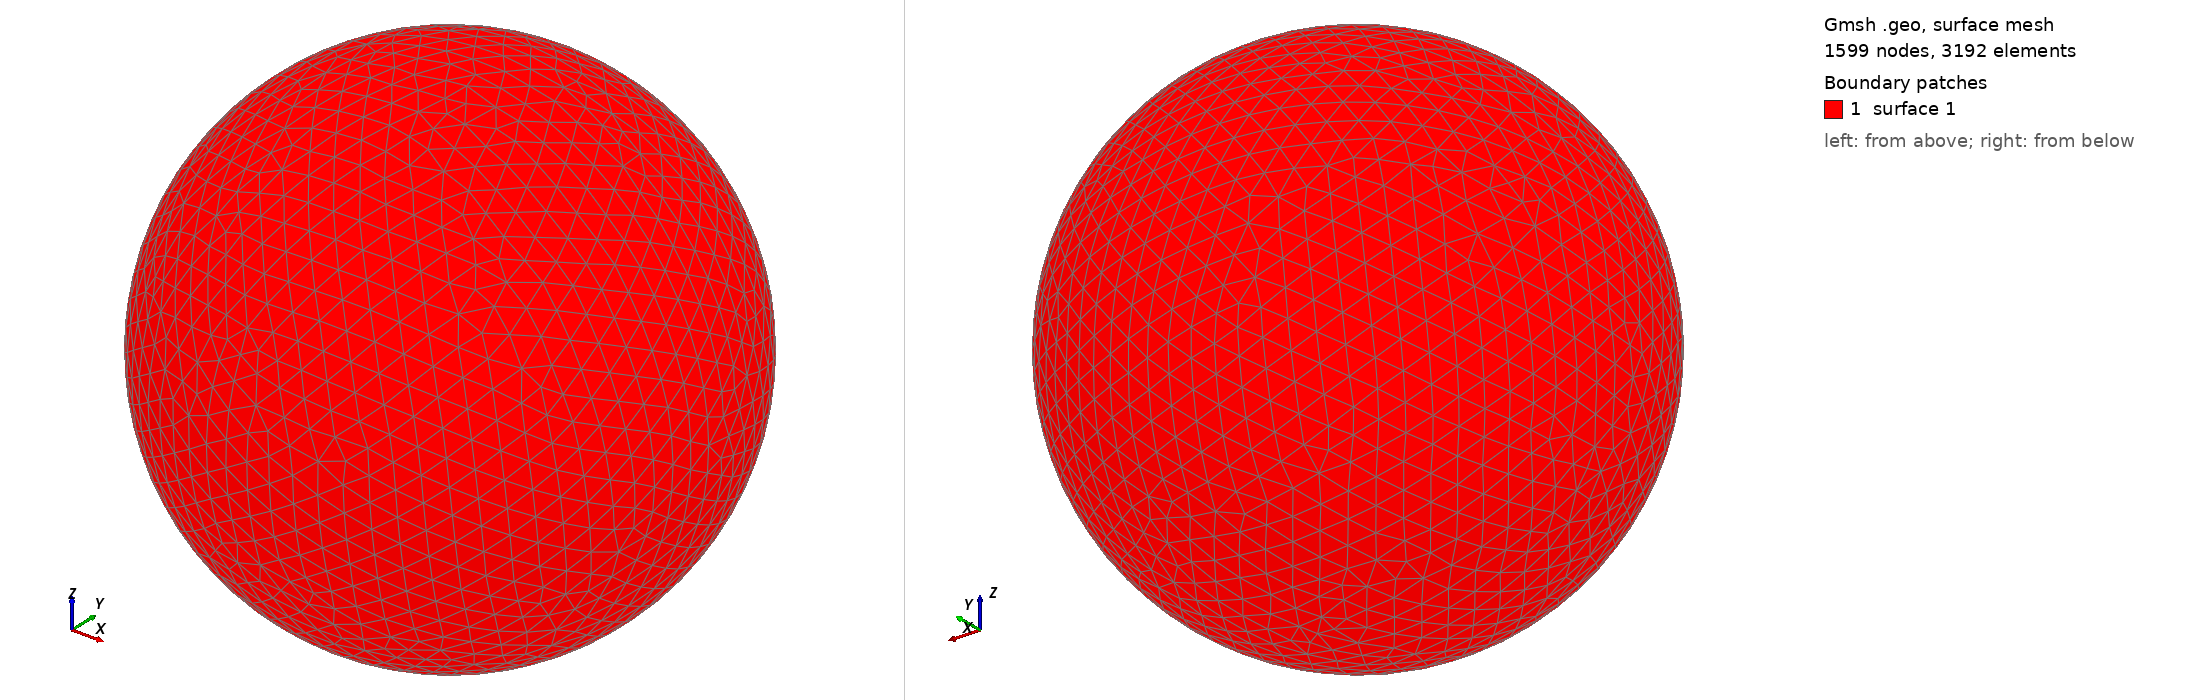

Gmsh geometry script, surface-meshed: 1599 nodes, 3192 surface elements. Boundary patches (legend numbers): 1 surface 1. Left view from above one corner, right view from below the opposite corner. The script declares no physical surfaces, so the legend lists its geometric surfaces. The drawing asked Gmsh for element sizes between 1% and 20% of the model's largest extent; the script's own settings can give other sizes.

=== shot0762.geo (drawn) ===
SetFactory("OpenCASCADE");
Point(1) = {0,0,0,0};
Sphere(1) = {0,0,0,0.00784900};
MeshSize{ PointsOf{ Surface{:}; } } = 0.000784900;
Mesh.ElementOrder=1;
Mesh.Format=39;
